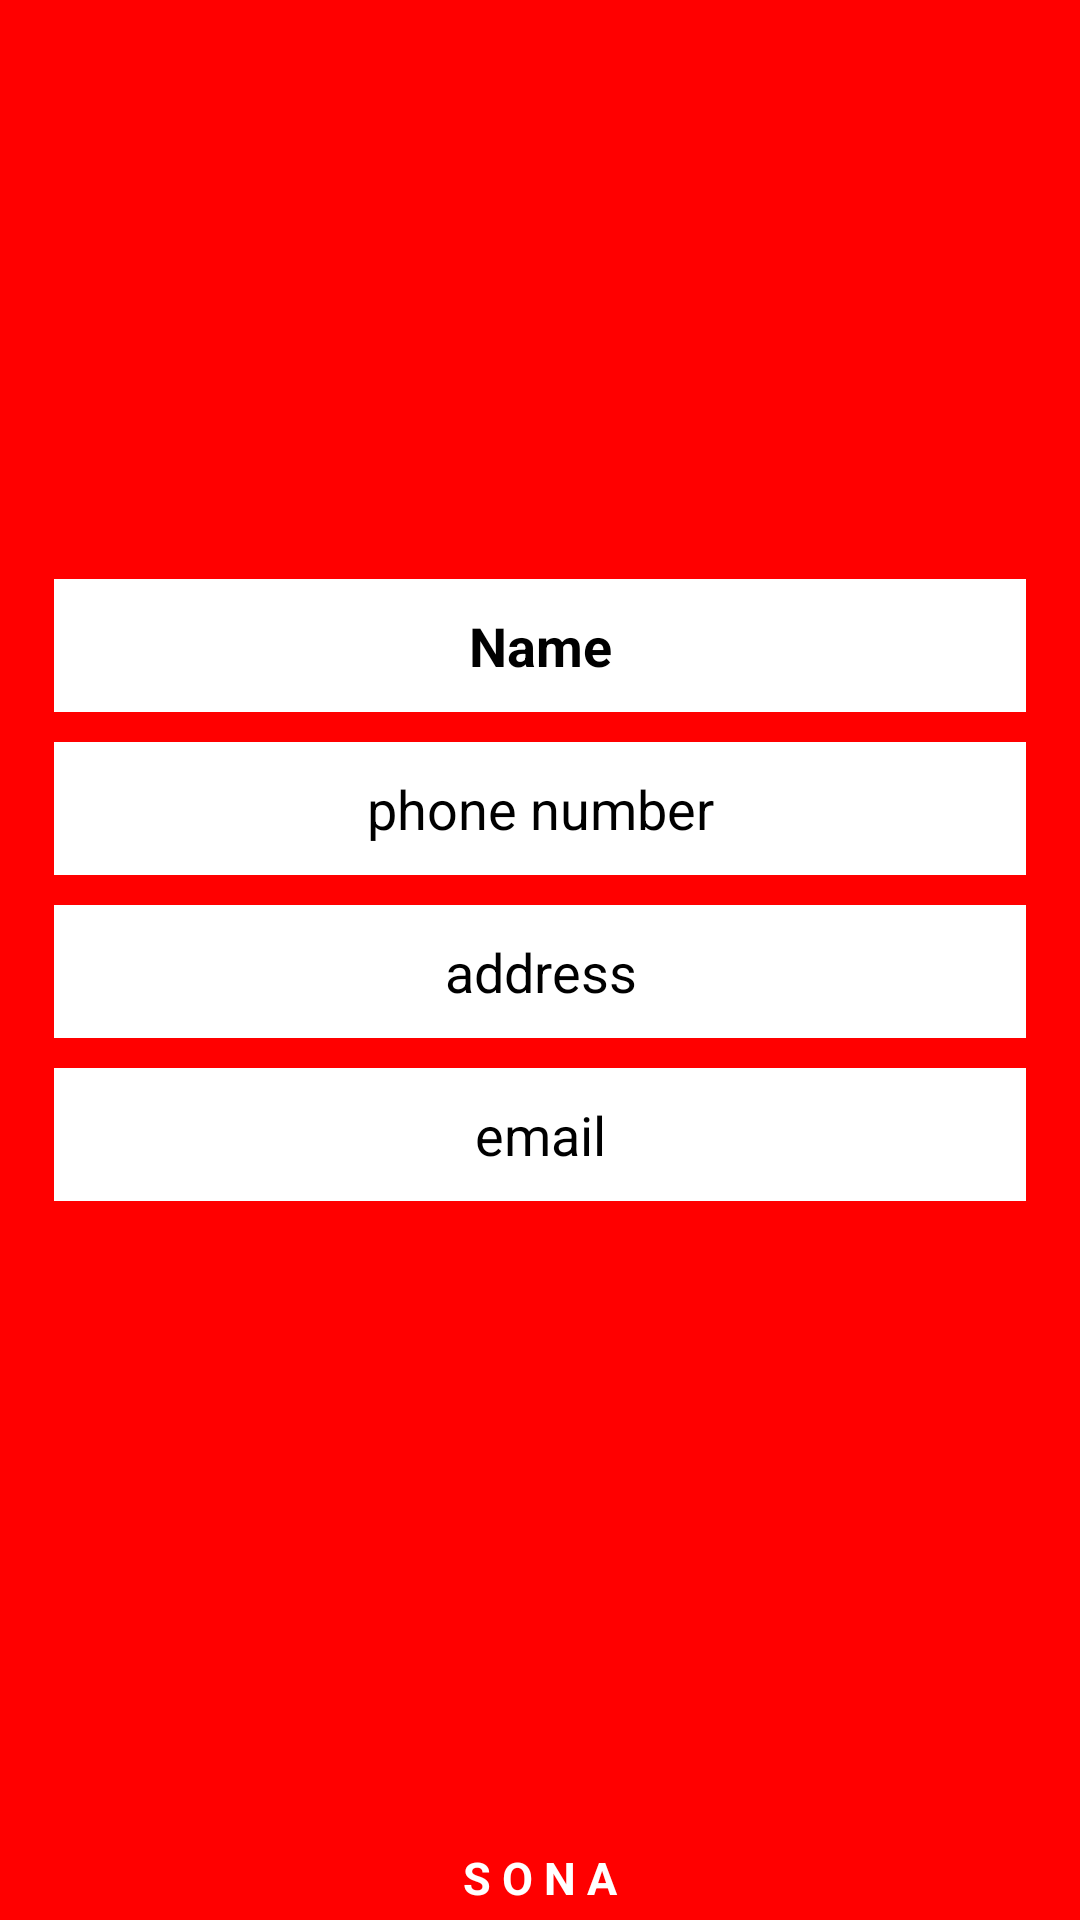

Write the Android layout XML for this screen, with the resource values it uses.
<!-- AndroidManifest.xml: application theme AppTheme -->
<!-- res/layout/fragment_my_profile.xml -->
<?xml version="1.0" encoding="utf-8"?>
<FrameLayout
    xmlns:android="http://schemas.android.com/apk/res/android"
    xmlns:tools="http://schemas.android.com/tools"
    android:layout_width="match_parent"
    android:layout_height="match_parent"
    android:background="@color/colorPrimary"
    tools:context=".Fragments.MyProfile">

    <RelativeLayout
        android:layout_width="match_parent"
        android:layout_height="wrap_content"
        android:layout_marginTop="10dp"
        android:padding="4dp">

        <ImageView
            android:id="@+id/imgUserImage"
            android:layout_width="147dp"
            android:layout_height="135dp"
            android:layout_margin="10dp"
            android:layout_centerHorizontal="true"
            android:scaleType="fitXY"
            android:src="@drawable/ic_log_in" />

        <LinearLayout
            android:id="@+id/llProfile"
            android:layout_width="match_parent"
            android:layout_height="wrap_content"
            android:layout_below="@+id/imgUserImage"
            android:layout_marginLeft="10dp"
            android:layout_marginTop="20dp"
            android:layout_marginRight="10dp"
            android:orientation="vertical"
            android:padding="4dp">


            <TextView
                android:id="@+id/txtUserName"
                android:layout_width="match_parent"
                android:layout_height="wrap_content"
                android:padding="10dp"
                android:text="@string/name"
                android:textStyle="bold"
                android:background="#ffffff"
                android:textAlignment="center"
                android:textAllCaps="false"
                android:textAppearance="?android:attr/textAppearanceMedium"
                android:textColor="@android:color/black"/>


            <TextView
                android:id="@+id/txtPhoneNumber"
                android:layout_width="match_parent"
                android:layout_height="wrap_content"
                android:layout_marginTop="10dp"
                android:background="#ffffff"
                android:padding="10dp"
                android:text="phone number"
                android:textAlignment="center"
                android:textAppearance="?android:attr/textAppearanceMedium"
                android:textColor="@android:color/black" />

            <TextView
                android:id="@+id/txtEmail"
                android:layout_width="match_parent"
                android:layout_height="wrap_content"
                android:background="#ffffff"
                android:padding="10dp"
                android:text="address"
                android:textAlignment="center"
                android:layout_marginTop="10dp"
                android:textAppearance="?android:attr/textAppearanceMedium"
                android:textColor="@android:color/black"/>

            <TextView
                android:id="@+id/txtAddress"
                android:layout_width="match_parent"
                android:layout_height="wrap_content"
                android:gravity="center"
                android:background="#ffffff"
                android:layout_marginTop="10dp"
                android:padding="10dp"

                android:text="@string/email"
                android:textAlignment="center"
                android:textAppearance="?android:attr/textAppearanceMedium"
                android:textColor="@android:color/black"/>
        </LinearLayout>


        <TextView
            android:layout_width="match_parent"
            android:layout_height="wrap_content"
            android:layout_alignParentBottom="true"
            android:layout_marginBottom="30dp"
            android:gravity="center"
            android:text="@string/f_o_o_d_r_u_n_n_e_r"
            android:textColor="#ffffff"
            android:textSize="15sp"
            android:textStyle="bold" />

    </RelativeLayout>


</FrameLayout>
<!-- resources referenced by this layout -->
<resources>
  <color name="colorPrimary">#FFFF0000</color>
  <string name="email">email</string>
  <string name="f_o_o_d_r_u_n_n_e_r">S O N A</string>
  <string name="name">Name</string>
  <style name="AppTheme" parent="Theme.AppCompat.Light.NoActionBar">
          
          <item name="colorPrimary">@color/colorPrimary</item>
          <item name="colorPrimaryDark">@color/colorPrimaryDark</item>
          <item name="colorAccent">@color/colorAccent</item>
      </style>
  <color name="colorPrimaryDark">#002984</color>
  <color name="colorAccent">#ff5039</color>
</resources>
